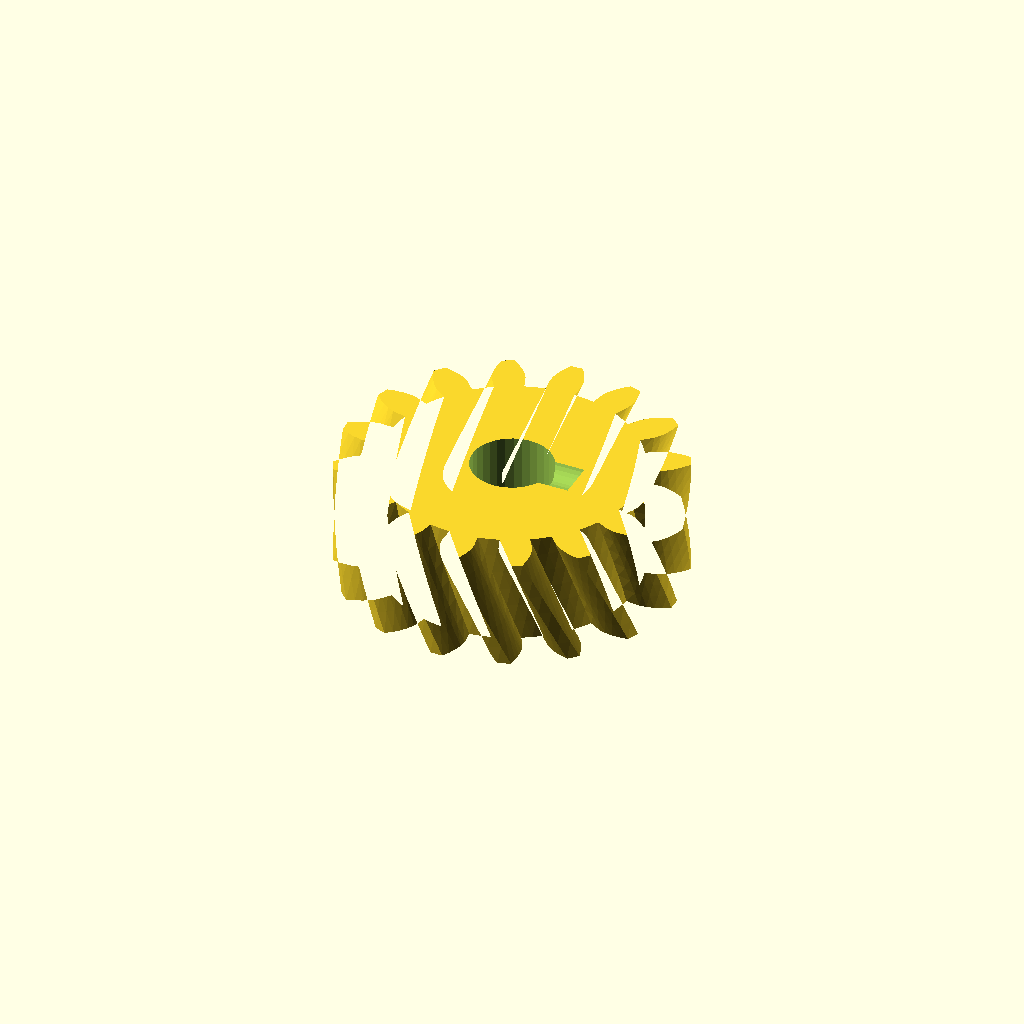
Cell 1: the model at its default parameters.
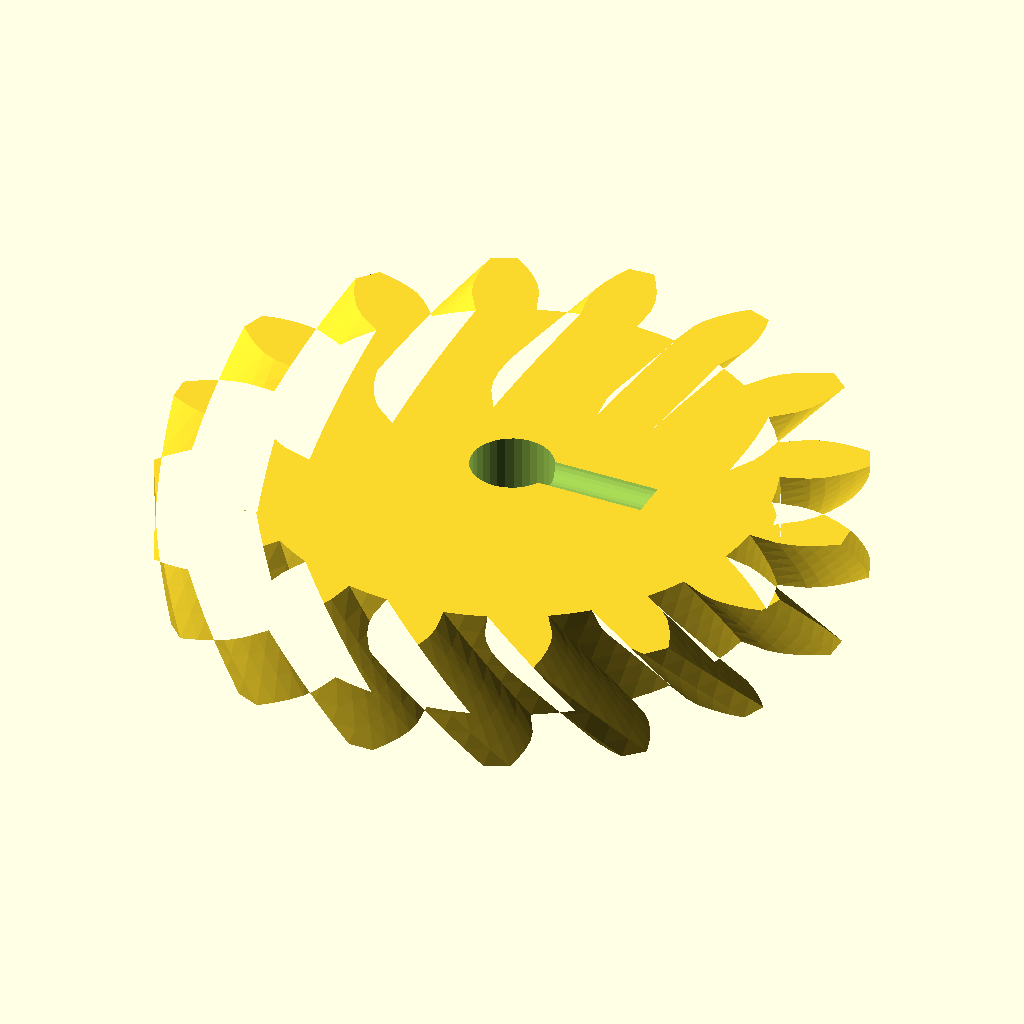
Cell 2: the same model with module_m = 4.
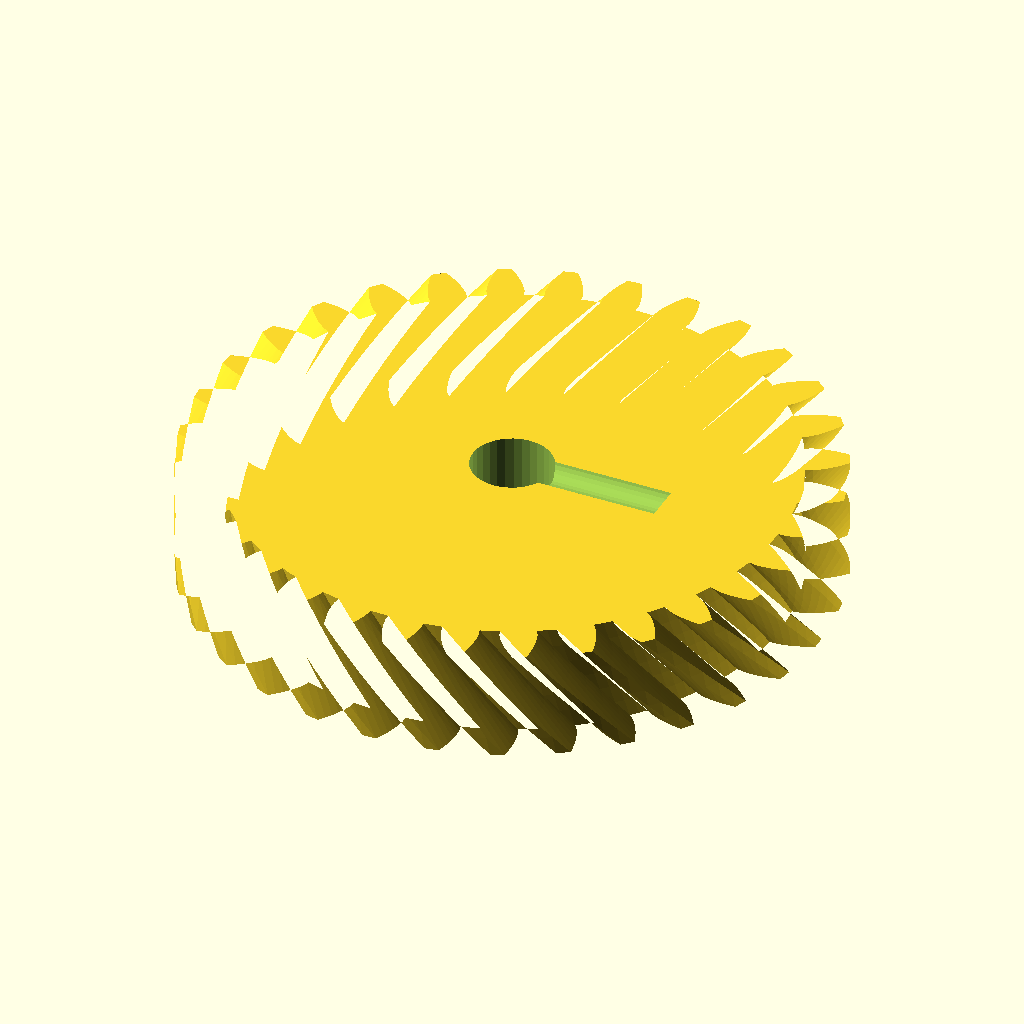
Cell 3: the same model with teeth = 32.
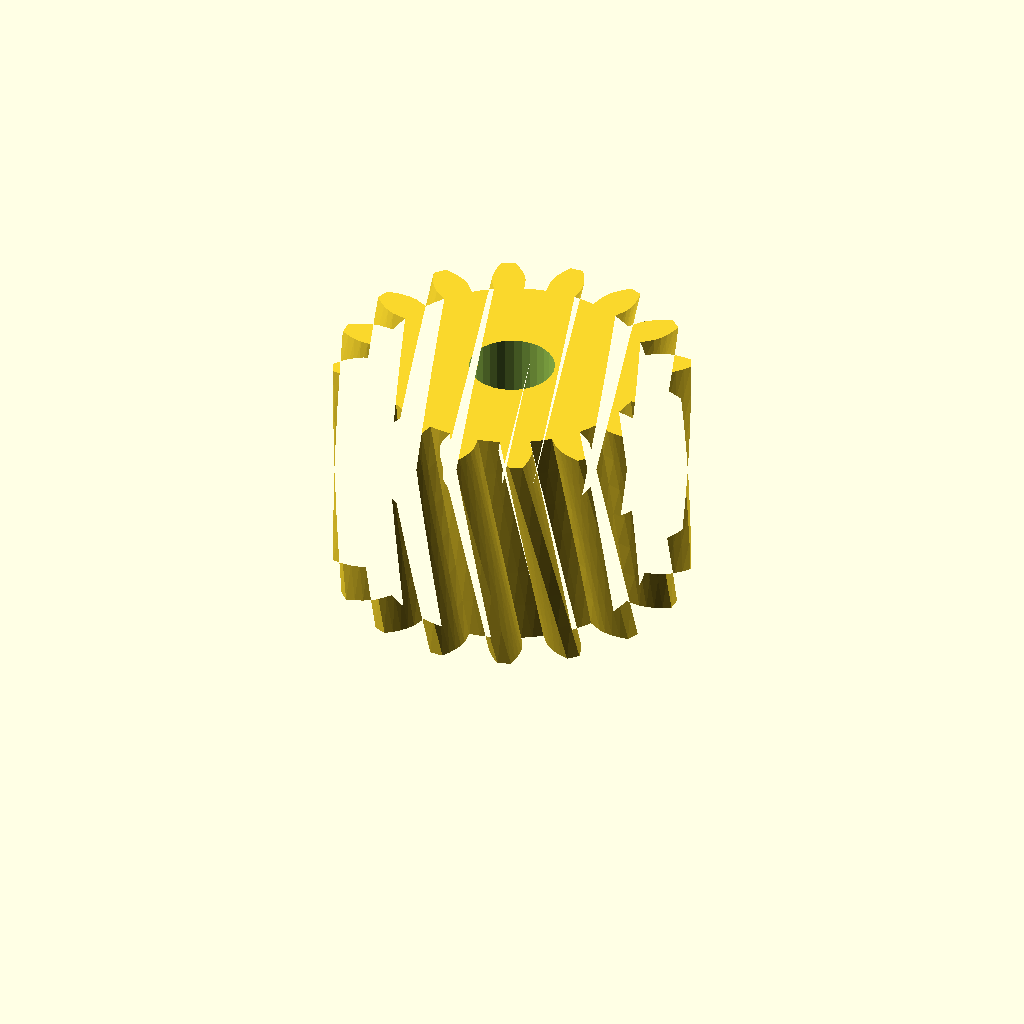
Cell 4: face_w = 24 (everything else at default).
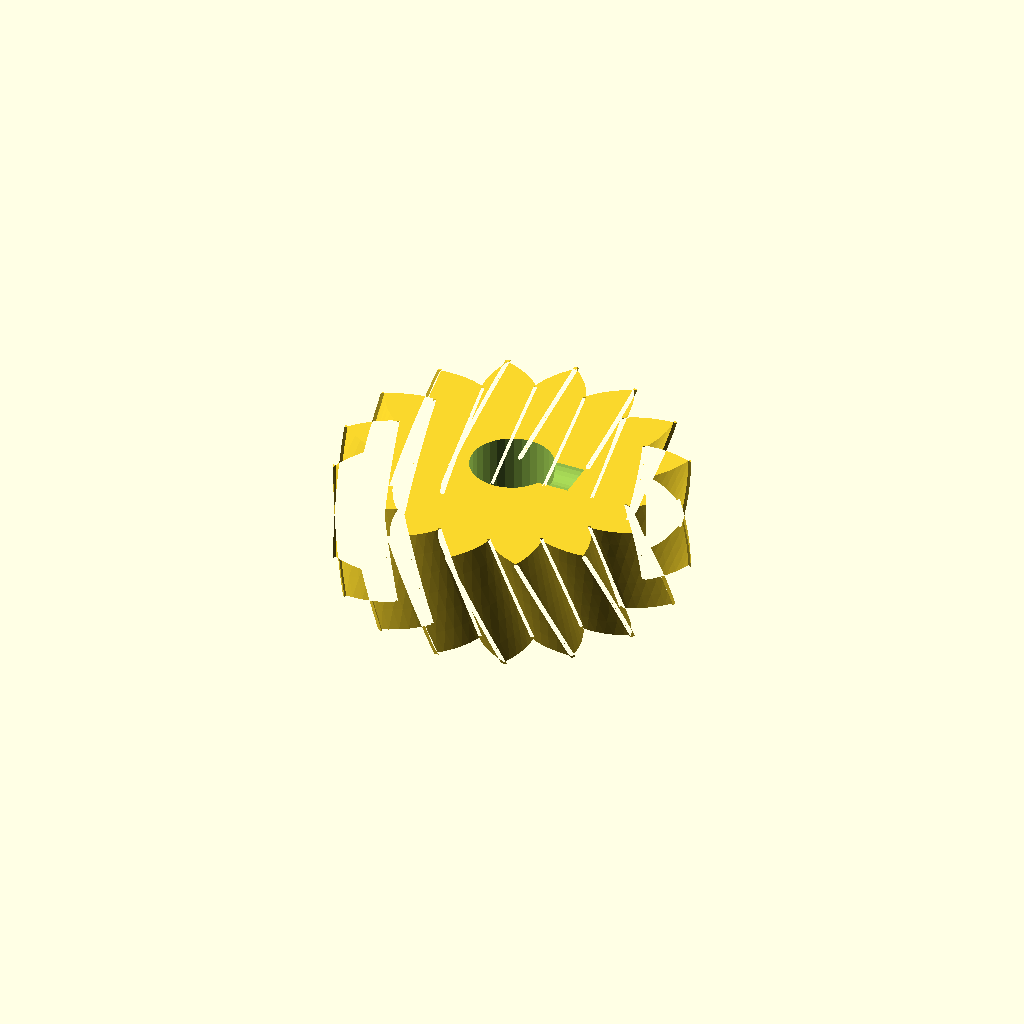
Cell 5 — pa set to 40, the other parameters unchanged.
All cells are drawn from one camera (rotation 55°, 0°, 25°, orthographic, colour scheme Cornfield), so only the parameter changes between them.
OpenSCAD source file optional_data/data/gen2/helicalgears/part_0073.scad:
$fn = 32;

// ----------------------------------------------------------------------
// Helical gear: m=2 z=16, helix 25 deg, 36 mm x 12 mm
// ----------------------------------------------------------------------

// --- parameters (mm) ---
module_m = 2;             // normal module
teeth = 16;               // number of teeth
face_w = 12;              // face width
pa = 20;                  // pressure angle, deg
helix = 25;               // helix angle, deg
twist = 18.75;            // total twist over the face, deg
slices = 6;               // twist divisions
bore_d = 8.64;            // shaft bore
set_d = 4.5;              // set screw tap hole
set_z = 13;               // set screw height

/* --- involute profile --- */
pitch_r = module_m * teeth / 2;
base_r = pitch_r * cos(pa);
tip_r = pitch_r + module_m;
root_r = pitch_r - 1.25 * module_m;
flank_steps = 6;

function inv_deg(a) = (tan(a) - a * PI / 180) * 180 / PI;
function flank_r(i) = root_r + (tip_r - root_r) * i / flank_steps;
function half_angle(r) = 90 / teeth + inv_deg(pa) - inv_deg(acos(min(1, base_r / r)));
function tooth_pt(k, i, side) =
    let (r = flank_r(i), a = k * 360 / teeth + side * half_angle(r))
    [r * cos(a), r * sin(a)];

module tooth_profile() {
  polygon(points = [
    for (k = [0 : teeth - 1])
      each [
        for (i = [0 : flank_steps]) tooth_pt(k, i, -1),
        for (i = [flank_steps : -1 : 0]) tooth_pt(k, i, 1),
        let (ta = (k + 0.5) * 360 / teeth)
          [root_r * cos(ta), root_r * sin(ta)]
      ]
  ]);
}

module gear_disc() {
  linear_extrude(height = face_w, twist = twist, slices = slices) tooth_profile();
}

difference() {
  gear_disc();
  translate([0, 0, -1]) cylinder(h = face_w + 3, d = bore_d);
  /* set screw, drilled radially */
  translate([-1, 0, set_z]) rotate([0, 90, 0]) cylinder(h = (root_r * 0.6), d = set_d);
}
Parameter table extracted from the source (name, type, default, range or options):
module_m: number, default 2
teeth: number, default 16
face_w: number, default 12
pa: number, default 20
helix: number, default 25
twist: number, default 18.75
slices: number, default 6
bore_d: number, default 8.64
set_d: number, default 4.5
set_z: number, default 13
flank_steps: number, default 6
